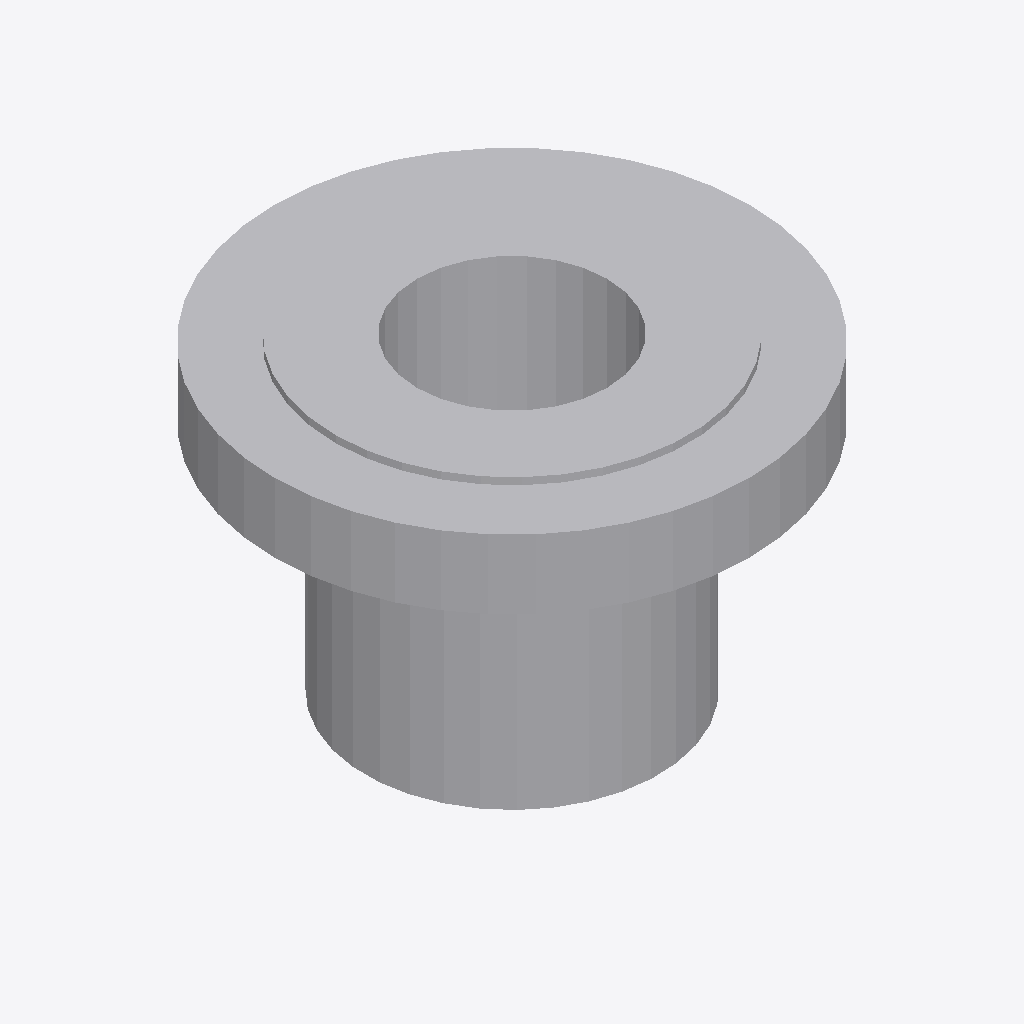
Isometric view of an IFC building model (IFC-SPF (STEP), schema IFC2X3, length unit millimetre), seen from the south-west, elements coloured by IFC class: 1 other element (light grey).
Extent 0.381 m × 0.381 m × 0.249 m (x, y, z). Elements (1): 1 IfcProxy.

HEADER;
FILE_DESCRIPTION(('ViewDefinition [CoordinationView]'),'2;1');
FILE_NAME('/home/giovanni/IdeaProjects/ifc/ifc-out/geometries/nozzle-no-tang.ifc','2020-09-26T17:58:04',(''),('Antea'),'IFC.JAVA 0.0.1-SNAPSHOT','Antea IFC Export 0.0.1-SNAPSHOT','');
FILE_SCHEMA(('IFC2X3'));
ENDSEC;
DATA;
#15=IFCPROJECT('1iocSooET0UhWe6Xc3PcJf',#6,'05-190-0-VL-001',$,$,$,$,(#9),#14);
#16=IFCSITE('2WYQR8hPbEOPHQ6ohKINMd',#6,$,$,$,$,$,$,.COMPLEX.,$,$,$,$,$);
#33=IFCPROXY('1x82GWOpr90wg5w6RE4WQX',#6,'Nozzle','{?  "CATEGORY" : "BOCCHELLI",?  "ADESCR" : "N1",?  "NCOR_ALLOW" : 1,?  "NDIAMETRO" : 234.95,?  "ACLASS" : "900",?  "NTRONCHETTO" : 187.62,?  "ITIPO_STD" : "0-ANSI",?  "ITIPO_FAMSPEC" : "",?  "NDIAM_CO',$,#17,#32,.PRODUCT.,$);
ENDSEC;
